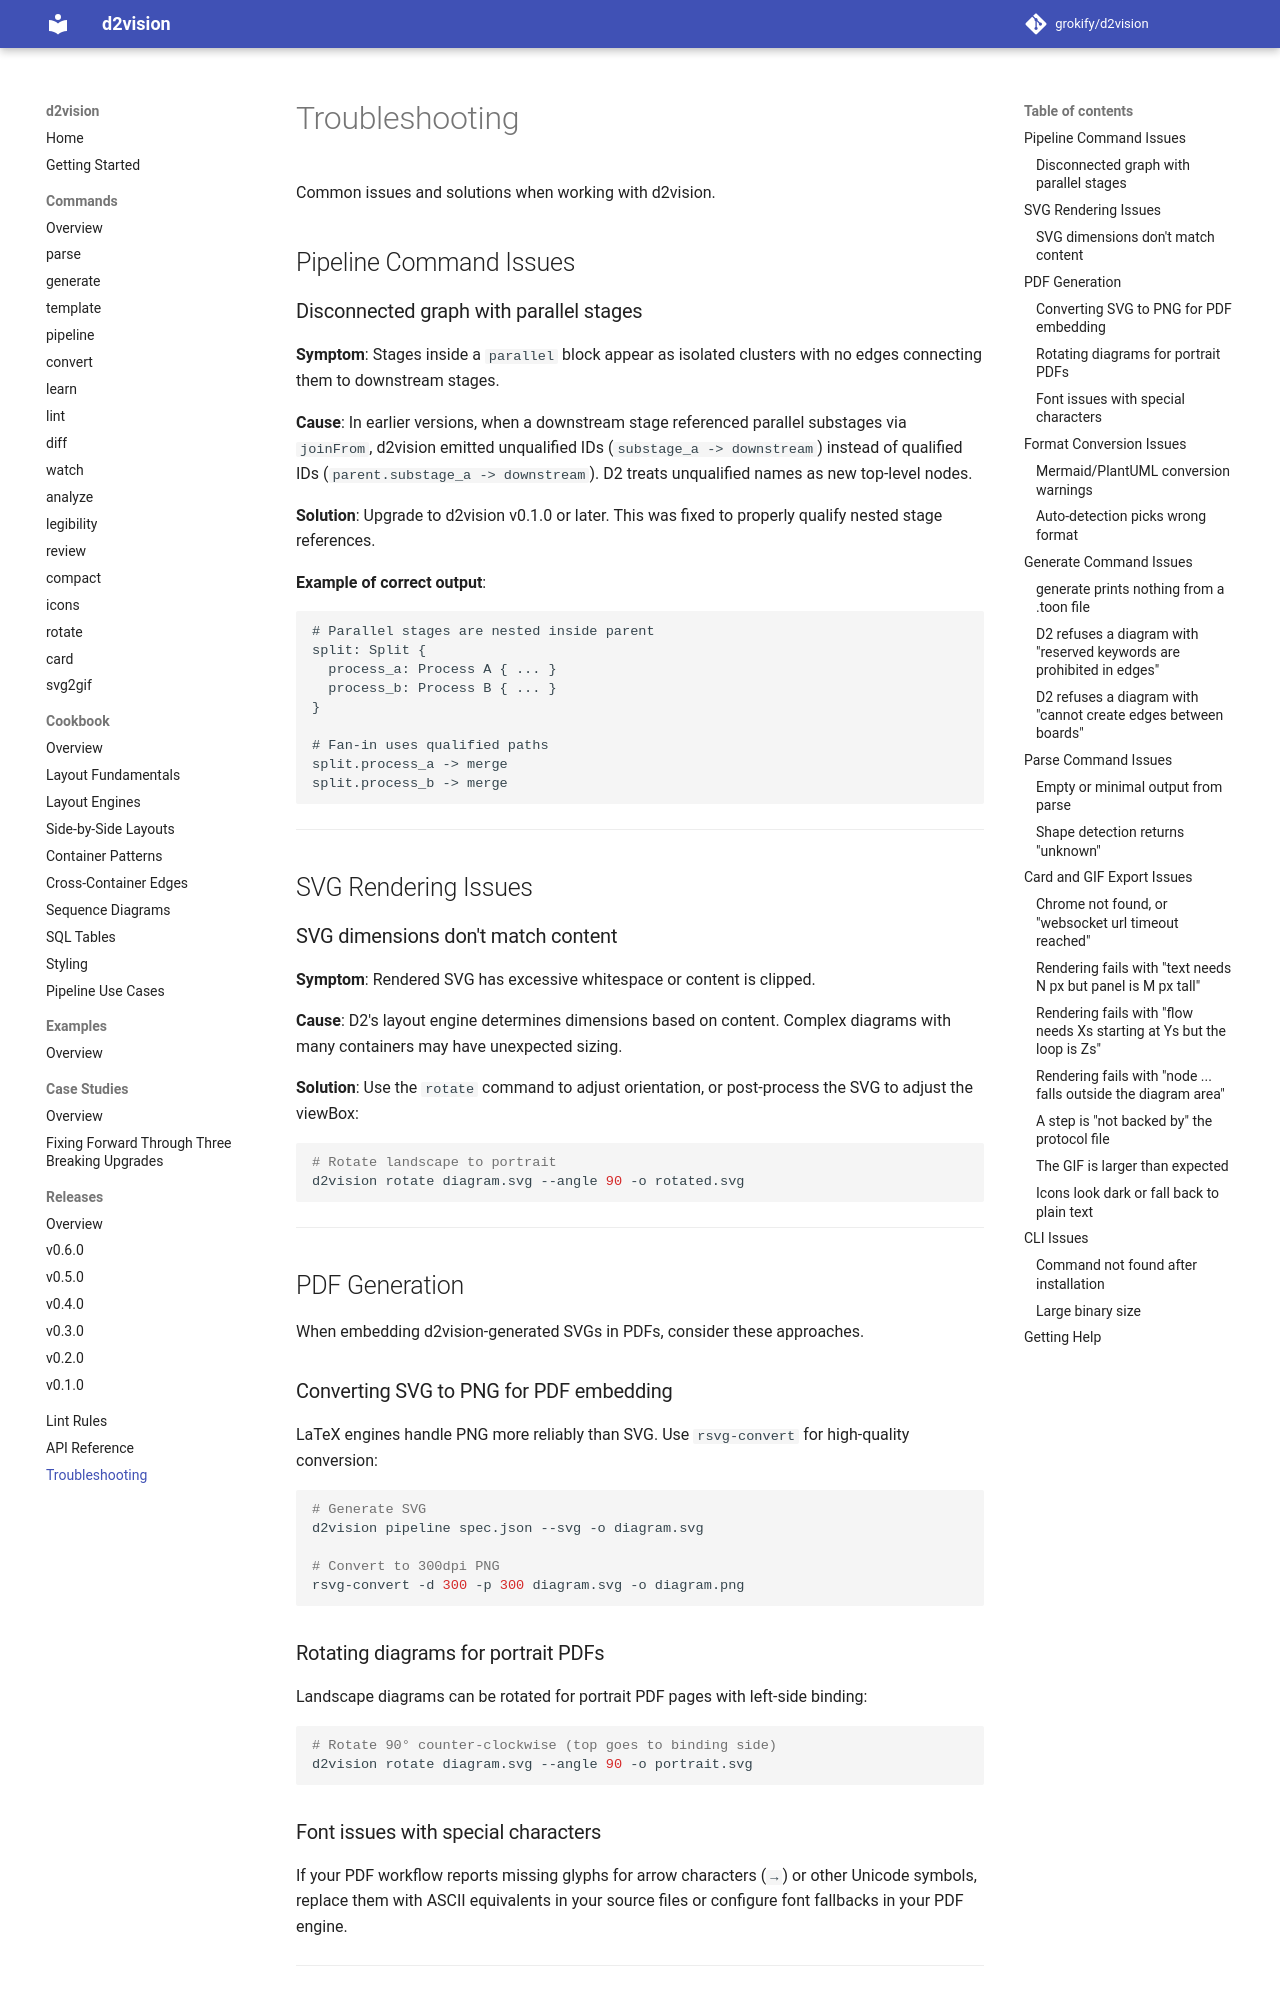

repository: grokify/d2vision · page: guides/troubleshooting/index.html · generator: mkdocs

# Troubleshooting

Common issues and solutions when working with d2vision.

## Pipeline Command Issues

### Disconnected graph with parallel stages

**Symptom**: Stages inside a `parallel` block appear as isolated clusters with no edges connecting them to downstream stages.

**Cause**: In earlier versions, when a downstream stage referenced parallel substages via `joinFrom`, d2vision emitted unqualified IDs (`substage_a -> downstream`) instead of qualified IDs (`parent.substage_a -> downstream`). D2 treats unqualified names as new top-level nodes.

**Solution**: Upgrade to d2vision v0.1.0 or later. This was fixed to properly qualify nested stage references.

**Example of correct output**:

```d2
# Parallel stages are nested inside parent
split: Split {
  process_a: Process A { ... }
  process_b: Process B { ... }
}

# Fan-in uses qualified paths
split.process_a -> merge
split.process_b -> merge
```

---

## SVG Rendering Issues

### SVG dimensions don't match content

**Symptom**: Rendered SVG has excessive whitespace or content is clipped.

**Cause**: D2's layout engine determines dimensions based on content. Complex diagrams with many containers may have unexpected sizing.

**Solution**: Use the `rotate` command to adjust orientation, or post-process the SVG to adjust the viewBox:

```bash
# Rotate landscape to portrait
d2vision rotate diagram.svg --angle 90 -o rotated.svg
```

---

## PDF Generation

When embedding d2vision-generated SVGs in PDFs, consider these approaches.

### Converting SVG to PNG for PDF embedding

LaTeX engines handle PNG more reliably than SVG. Use `rsvg-convert` for high-quality conversion:

```bash
# Generate SVG
d2vision pipeline spec.json --svg -o diagram.svg

# Convert to 300dpi PNG
rsvg-convert -d 300 -p 300 diagram.svg -o diagram.png
```

### Rotating diagrams for portrait PDFs

Landscape diagrams can be rotated for portrait PDF pages with left-side binding:

```bash
# Rotate 90° counter-clockwise (top goes to binding side)
d2vision rotate diagram.svg --angle 90 -o portrait.svg
```

### Font issues with special characters

If your PDF workflow reports missing glyphs for arrow characters (`→`) or other Unicode symbols, replace them with ASCII equivalents in your source files or configure font fallbacks in your PDF engine.

---

## Format Conversion Issues
